Run: headless pygame with SDL's dummy video driver; simulated clock (each Clock.tick advances the game by its frame time, no real sleeping); random seed 0; keys injected as events and as key.get_pressed() state; no mouse input.
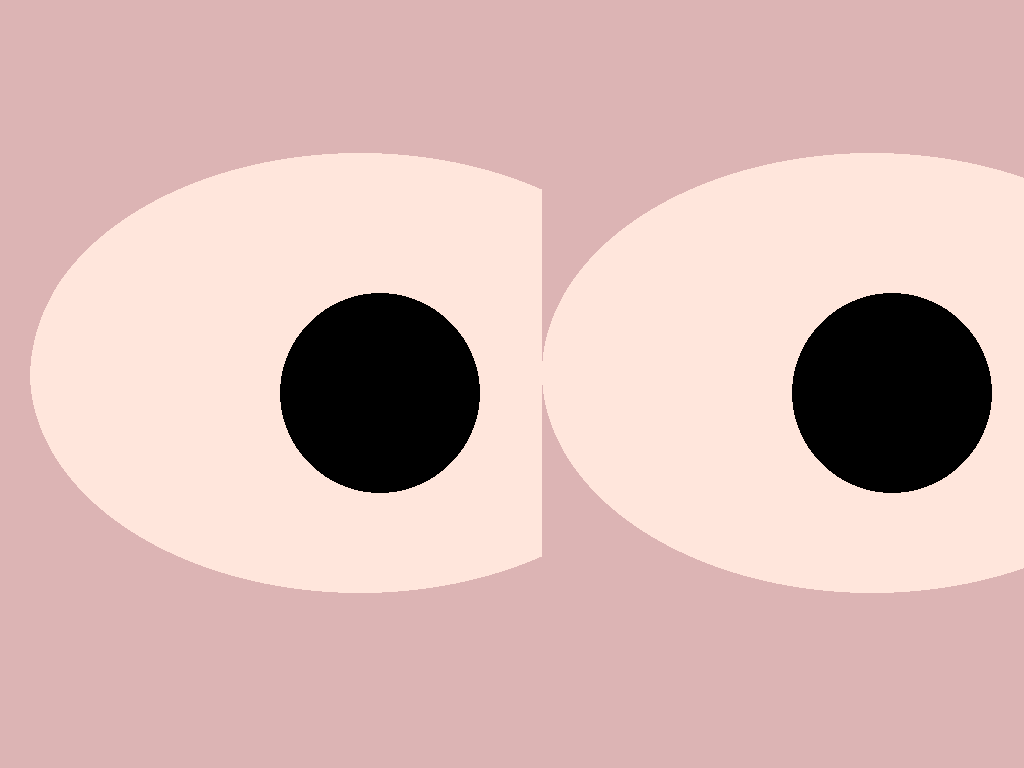
Frame 1 of 4 · flips 1–60 · no input
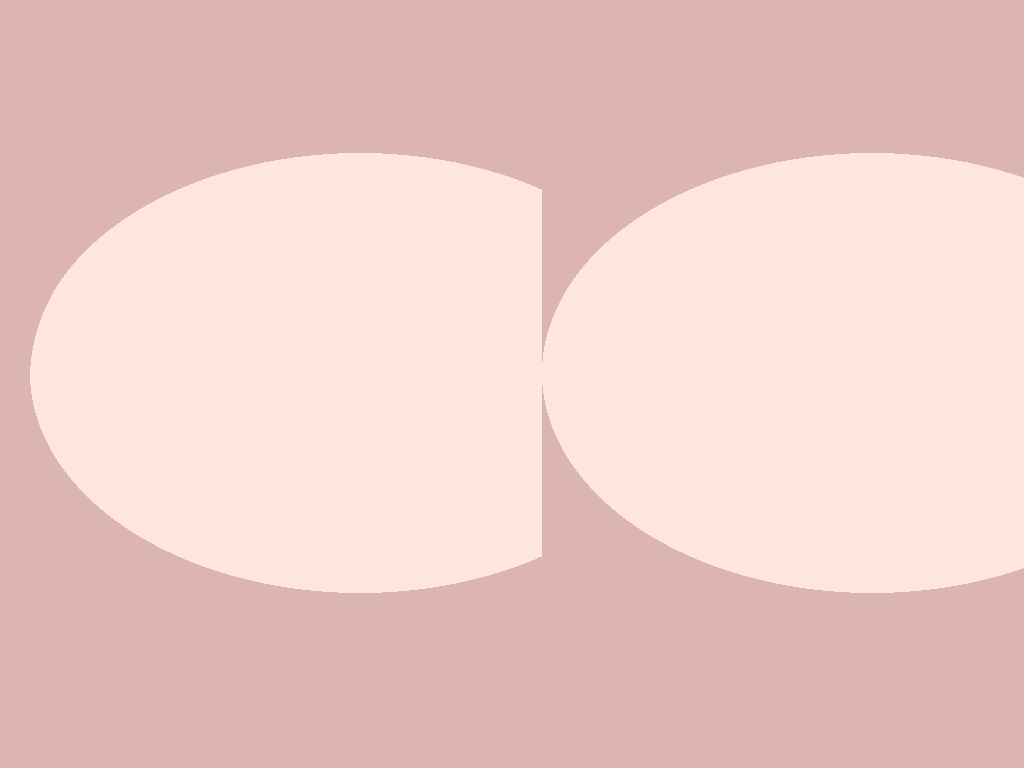
Frame 2 of 4 · flips 61–180 · tapped SPACE, RETURN · held RIGHT (→), D
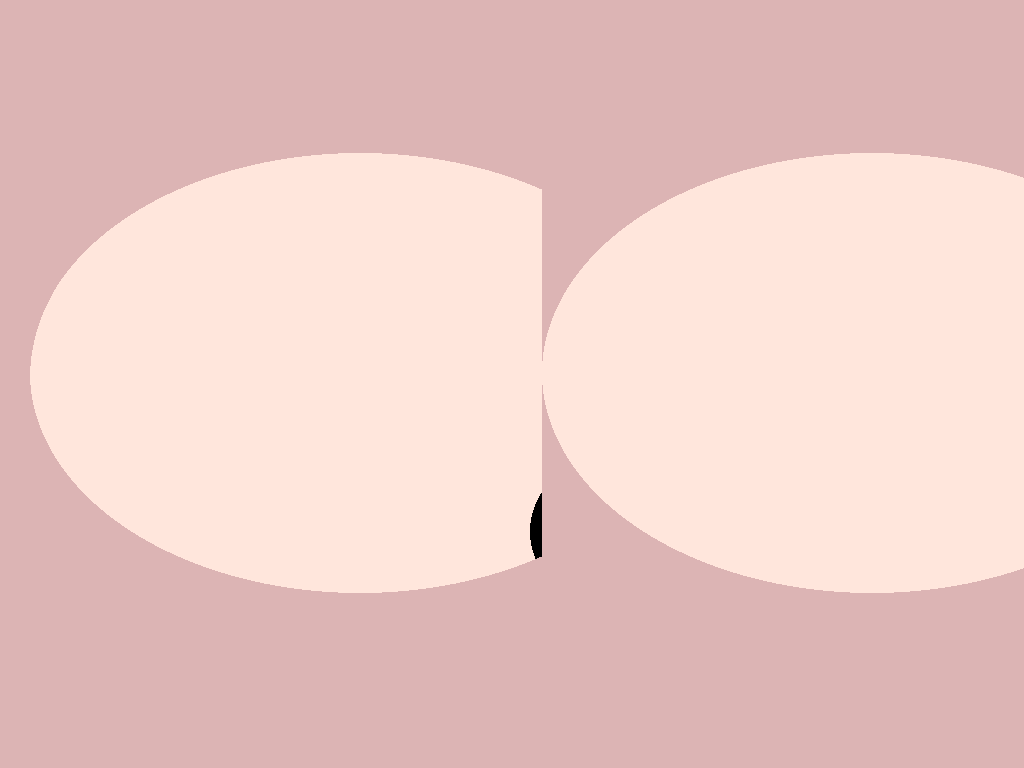
Frame 3 of 4 · flips 181–300 · held DOWN (↓), S
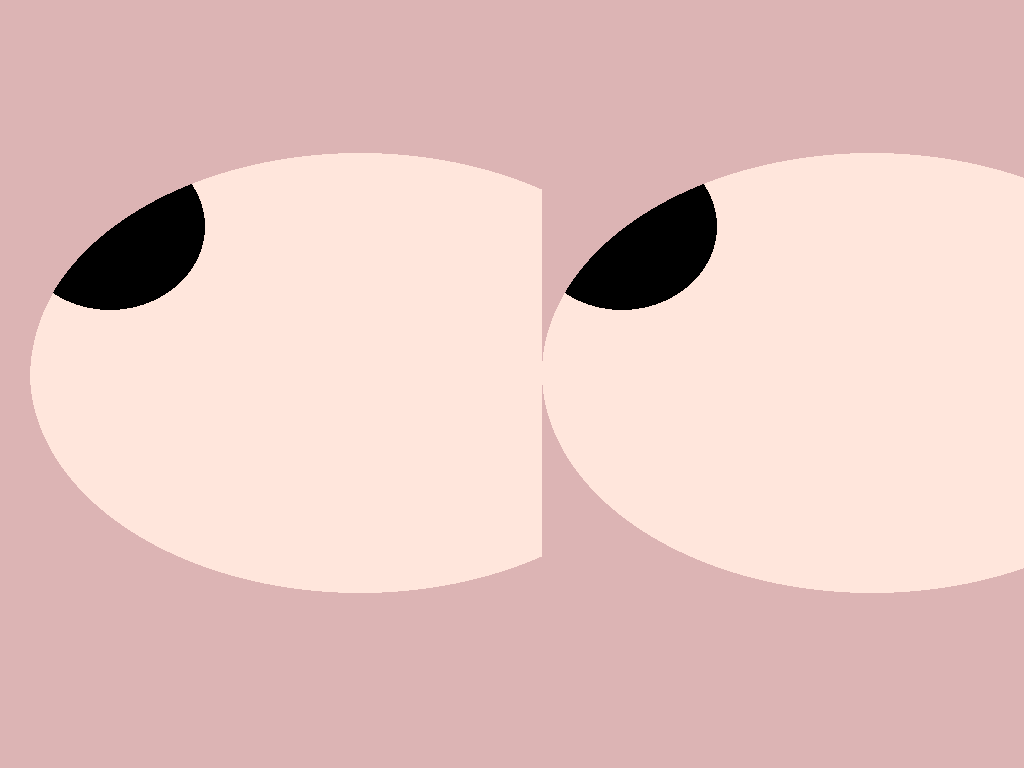
Frame 4 of 4 · flips 301–420 · held LEFT (←), A, UP (↑), W

The pygame program that drew these frames:

import pygame,sys,random
from pygame import *
import math as mathe

def mainloop():

    while True:

        clock.tick(60)
        for eve in event.get():
            if eve.type == QUIT :
                quit()
                sys.exit()
            if eve.type == KEYDOWN and eve.key == K_BACKSPACE:
                # e1.angle+=5
                exit()
        look()
        blits()
        
        display.flip()


class Eye:
    def __init__(self):
        self.x= 250
        self.y = 140
        self.rad = 0
        self.color = EYECOLOR
        self.w = eyeW
        self.angle = 0
        self.h = eyeH
    
    def blit(self,surface,rad):
        self.rad = rad
        draw.circle(surface,self.color,(self.x,self.y),self.rad)

    def blit_ellipse(self,surface,w,h):
        
        self.w = w
        self.h = h
        draw_ellipse_angle(surface,self.color,(self.x,self.y,self.w,self.h),self.angle)


def blits():
    ''' Contains all the blit calls '''

    draw.rect(root,BGCOLOR,(0,0,root.get_width(),root.get_height()))

    sW = root.get_width()
    sH = root.get_height()
    surfW =400+150*2
    surfH = 280+100*2
    
    surf = Surface((surfW,surfH),SRCALPHA)
    surf2 = Surface((surfW,surfH),SRCALPHA)

    draw.ellipse(surf,(255,230,220),(0,-15,surfW,surfH))
    draw.ellipse(surf2,(255,230,220),(0,-15,surfW,surfH))

    e1.blit_ellipse(surf,e1.w,e1.h)
    e2.blit_ellipse(surf2,e2.w,e2.h)
    # e1.blit(surf,100)
    # e2.blit(surf2,100)

    width = 100
    multiplier = 1.6
    draw_ellipse_angle(surf,BGCOLOR,(0-width,0-width,surfW+width*multiplier,surfH+width*multiplier),0,width)
    draw_ellipse_angle(surf2,BGCOLOR,(0-width,0-width,surfW+width*multiplier,surfH+width*multiplier),0,width)

    root.blit(surf,(0.03*sW,0.2*sH))
    root.blit(surf2,(0.53*sW,0.2*sH))


def look():
    squishX = 10
    squishY = 5
    stepX = 15
    stepY = 10
    keys = key.get_pressed()
    if e1.x>500:
        e1.x=500
        e1.w=200
    elif e1.x<0:
        e1.x=0
        e1.w=200

    if keys[K_LEFT]:
        if 0<=e1.x<250:
            e1.x-=stepX
            e1.w-=squishX   
        elif 250<=e1.x<=500:
            e1.x-=stepX+squishX
            e1.w+=squishX
    if keys[K_RIGHT]:
        if 0<=e1.x<250:
            e1.x+=stepX
            e1.w+=squishX  

        elif 250<=e1.x<=500:
            e1.x+=stepX+squishX
            e1.w-=squishX
    
    if e1.y>280:
        e1.y=280
        e1.h=eyeH-28
    elif e1.y<0:
        e1.y=0
        e1.h=eyeH-28

    if keys[K_UP]:
        if 0<=e1.y<140:
            e1.y-=stepY
            e1.h-=squishY
        elif 140<=e1.y<=280:
            e1.y-=stepY+squishY
            e1.h+=squishY
    if keys[K_DOWN]:
        if 0<=e1.y<140:
            e1.y+=stepY
            e1.h+=squishY
        elif 140<=e1.y<=280:
            e1.y+=stepY+squishY
            e1.h-=squishY
    

    # for e2
    if e2.x>500:
        e2.x=500
        e2.w=200
    elif e2.x<0:
        e2.x=0
        e2.w=200

    if keys[K_LEFT]:
        if 0<=e2.x<250:
            e2.x-=stepX
            e2.w-=squishX   
        elif 250<=e2.x<=500:
            e2.x-=stepX+squishX
            e2.w+=squishX
    if keys[K_RIGHT]:
        if 0<=e2.x<250:
            e2.x+=stepX
            e2.w+=squishX  

        elif 250<=e2.x<=500:
            e2.x+=stepX+squishX
            e2.w-=squishX
    
    if e2.y>280:
        e2.y=280
        e2.h=eyeH-28
    elif e2.y<0:
        e2.y=0
        e2.h=eyeH-28

    if keys[K_UP]:
        if 0<=e2.y<140:
            e2.y-=stepY
            e2.h-=squishY
        elif 140<=e2.y<=280:
            e2.y-=stepY+squishY
            e2.h+=squishY
    if keys[K_DOWN]:
        if 0<=e2.y<140:
            e2.y+=stepY
            e2.h+=squishY
        elif 140<=e2.y<=280:
            e2.y+=stepY+squishY
            e2.h-=squishY
  
    

def draw_ellipse_angle(surface, color, rect, angle, width=0):
    target_rect = pygame.Rect(rect)
    shape_surf = pygame.Surface(target_rect.size, pygame.SRCALPHA)
    pygame.draw.ellipse(shape_surf, color, (0, 0, *target_rect.size), width)
    rotated_surf = pygame.transform.rotate(shape_surf, angle)
    surface.blit(rotated_surf, rotated_surf.get_rect(center = target_rect.center))

def arc(surface, color, rect, angle, start,end,width=0):
    target_rect = pygame.Rect(rect)
    shape_surf = pygame.Surface(target_rect.size, pygame.SRCALPHA)
    pygame.draw.arc(shape_surf, color, (0, 0, *target_rect.size),start,end, width)
    rotated_surf = pygame.transform.rotate(shape_surf, angle)
    surface.blit(rotated_surf, rotated_surf.get_rect(center = target_rect.center))


if __name__ == "__main__":


    pygame.init()
    root = display.set_mode((0,0),pygame.FULLSCREEN)
    BGCOLOR = (220,180,180)
    EYECOLOR = (0,0,0)
    clock = time.Clock()
    
    eyeW=200
    eyeH=200

    e1 = Eye()
    e2 = Eye()
    
    
    
    
    mainloop()
    
            
